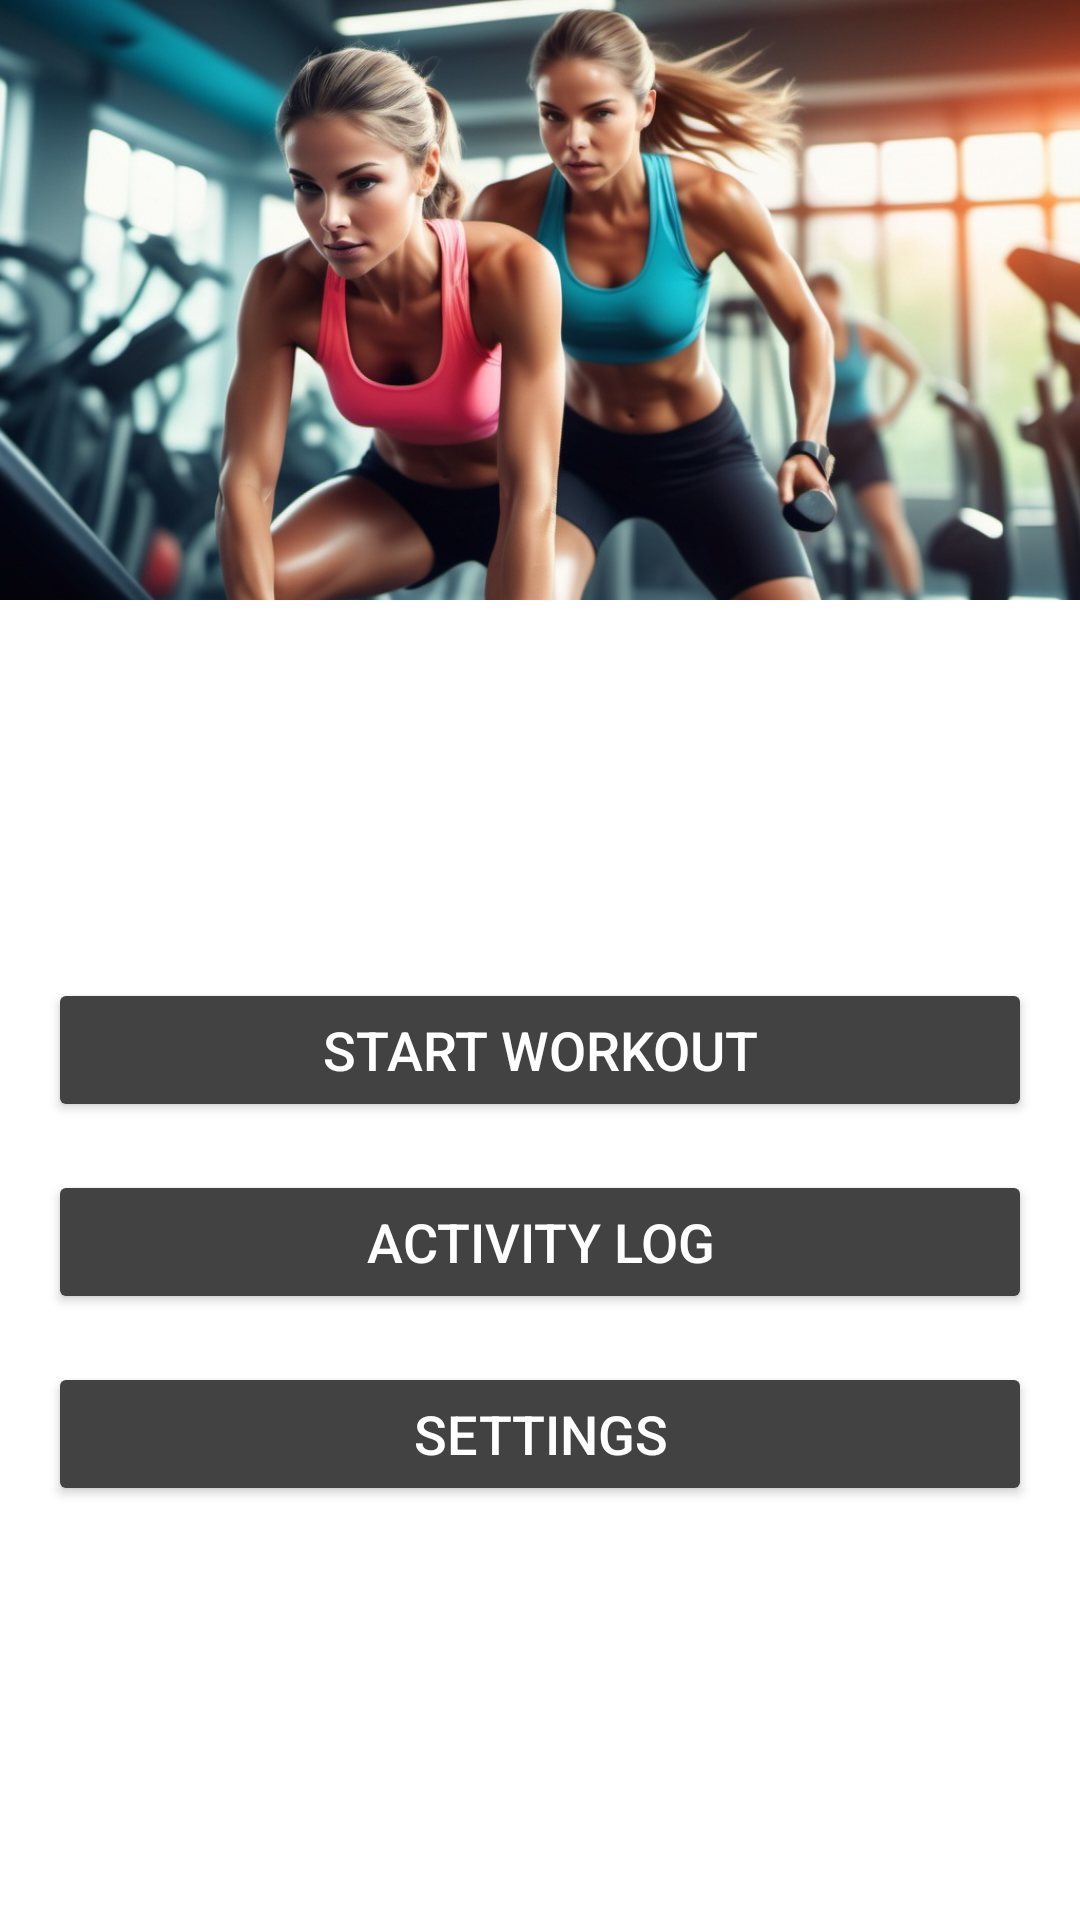

Android layout source for this screen:
<!-- AndroidManifest.xml: application theme Theme.INZBottom -->
<!-- res/layout/fragment_home.xml -->
<?xml version="1.0" encoding="utf-8"?>
<androidx.constraintlayout.widget.ConstraintLayout xmlns:android="http://schemas.android.com/apk/res/android"
    xmlns:app="http://schemas.android.com/apk/res-auto"
    xmlns:tools="http://schemas.android.com/tools"
    android:layout_width="match_parent"
    android:layout_height="match_parent"
    tools:context=".ui.home.HomeFragment">
    <ImageView
        android:id="@+id/header_image"
        android:layout_width="0dp"
        android:layout_height="200dp"
        android:scaleType="centerCrop"
        android:src="@drawable/workout"
        app:layout_constraintTop_toTopOf="parent"
        app:layout_constraintStart_toStartOf="parent"
        app:layout_constraintEnd_toEndOf="parent"/>

    <TextView
        android:id="@+id/welcome_text"
        android:layout_width="0dp"
        android:layout_height="wrap_content"
        android:text="Welcome Back!"
        android:textSize="28sp"
        android:textColor="@color/white"
        android:textStyle="bold"
        android:gravity="center"
        app:layout_constraintTop_toBottomOf="@id/header_image"
        app:layout_constraintStart_toStartOf="parent"
        app:layout_constraintEnd_toEndOf="parent"
        android:layout_marginTop="16dp"/>
    <TextView
        android:id="@+id/motivational_quote"
        android:layout_width="0dp"
        android:layout_height="wrap_content"
        android:text="Push harder than yesterday if you want a different tomorrow!"
        android:textSize="16sp"
        android:textColor="@color/white"
        android:gravity="center"
        android:layout_marginTop="8dp"
        app:layout_constraintTop_toBottomOf="@id/welcome_text"
        app:layout_constraintStart_toStartOf="parent"
        app:layout_constraintEnd_toEndOf="parent"/>
    <Button
        android:id="@+id/btn_start_workout"
        android:layout_width="0dp"
        android:layout_height="wrap_content"
        android:text="Start Workout"
        android:textSize="18sp"
        android:textColor="@color/white"
        android:backgroundTint="@color/cardview_dark_background"
        app:layout_constraintTop_toBottomOf="@id/motivational_quote"
        app:layout_constraintStart_toStartOf="parent"
        app:layout_constraintEnd_toEndOf="parent"
        android:layout_marginTop="24dp"
        android:layout_marginStart="16dp"
        android:layout_marginEnd="16dp"/>
    <Button
        android:id="@+id/btn_activity_log"
        android:layout_width="0dp"
        android:layout_height="wrap_content"
        android:text="Activity Log"
        android:textSize="18sp"
        android:textColor="@color/white"
        android:backgroundTint="@color/cardview_dark_background"
        app:layout_constraintTop_toBottomOf="@id/btn_start_workout"
        app:layout_constraintStart_toStartOf="parent"
        app:layout_constraintEnd_toEndOf="parent"
        android:layout_marginTop="16dp"
        android:layout_marginStart="16dp"
        android:layout_marginEnd="16dp"/>
    <Button
        android:id="@+id/btn_settings"
        android:layout_width="0dp"
        android:layout_height="wrap_content"
        android:text="Settings"
        android:textSize="18sp"
        android:textColor="@color/white"
        android:backgroundTint="@color/cardview_dark_background"
        app:layout_constraintTop_toBottomOf="@id/btn_activity_log"
        app:layout_constraintStart_toStartOf="parent"
        app:layout_constraintEnd_toEndOf="parent"
        android:layout_marginTop="16dp"
        android:layout_marginStart="16dp"
        android:layout_marginEnd="16dp"/>
    <TextView
        android:id="@+id/footer_text"
        android:layout_width="wrap_content"
        android:layout_height="wrap_content"
        android:text="Stay Fit, Stay Healthy!"
        android:textSize="14sp"
        android:textColor="@color/white"
        app:layout_constraintBottom_toBottomOf="parent"
        app:layout_constraintStart_toStartOf="parent"
        app:layout_constraintEnd_toEndOf="parent"
        android:layout_marginBottom="16dp"/>
    

</androidx.constraintlayout.widget.ConstraintLayout>
<!-- resources referenced by this layout -->
<resources>
  <!-- drawable workout: jpg bitmap (drawable, 624920 bytes) -->
  <style name="Theme.INZBottom" parent="Theme.MaterialComponents.DayNight.DarkActionBar">
          
          <item name="colorPrimary">@color/purple_500</item>
          <item name="colorPrimaryVariant">@color/purple_700</item>
          <item name="colorOnPrimary">@color/white</item>
          
          <item name="colorSecondary">@color/teal_200</item>
          <item name="colorSecondaryVariant">@color/teal_700</item>
          <item name="colorOnSecondary">@color/black</item>
          
          <item name="android:statusBarColor">?attr/colorPrimaryVariant</item>
          
      </style>
  <!-- not gathered from this repository: default colours our renderer supplied (Android Studio template values) -->
  <color name="purple_500">#FF6200EE</color>
  <color name="purple_700">#FF3700B3</color>
  <color name="teal_200">#FF03DAC5</color>
  <color name="teal_700">#FF018786</color>
  <color name="black">#FF000000</color>
  <color name="white">#FFFFFFFF</color>
</resources>
